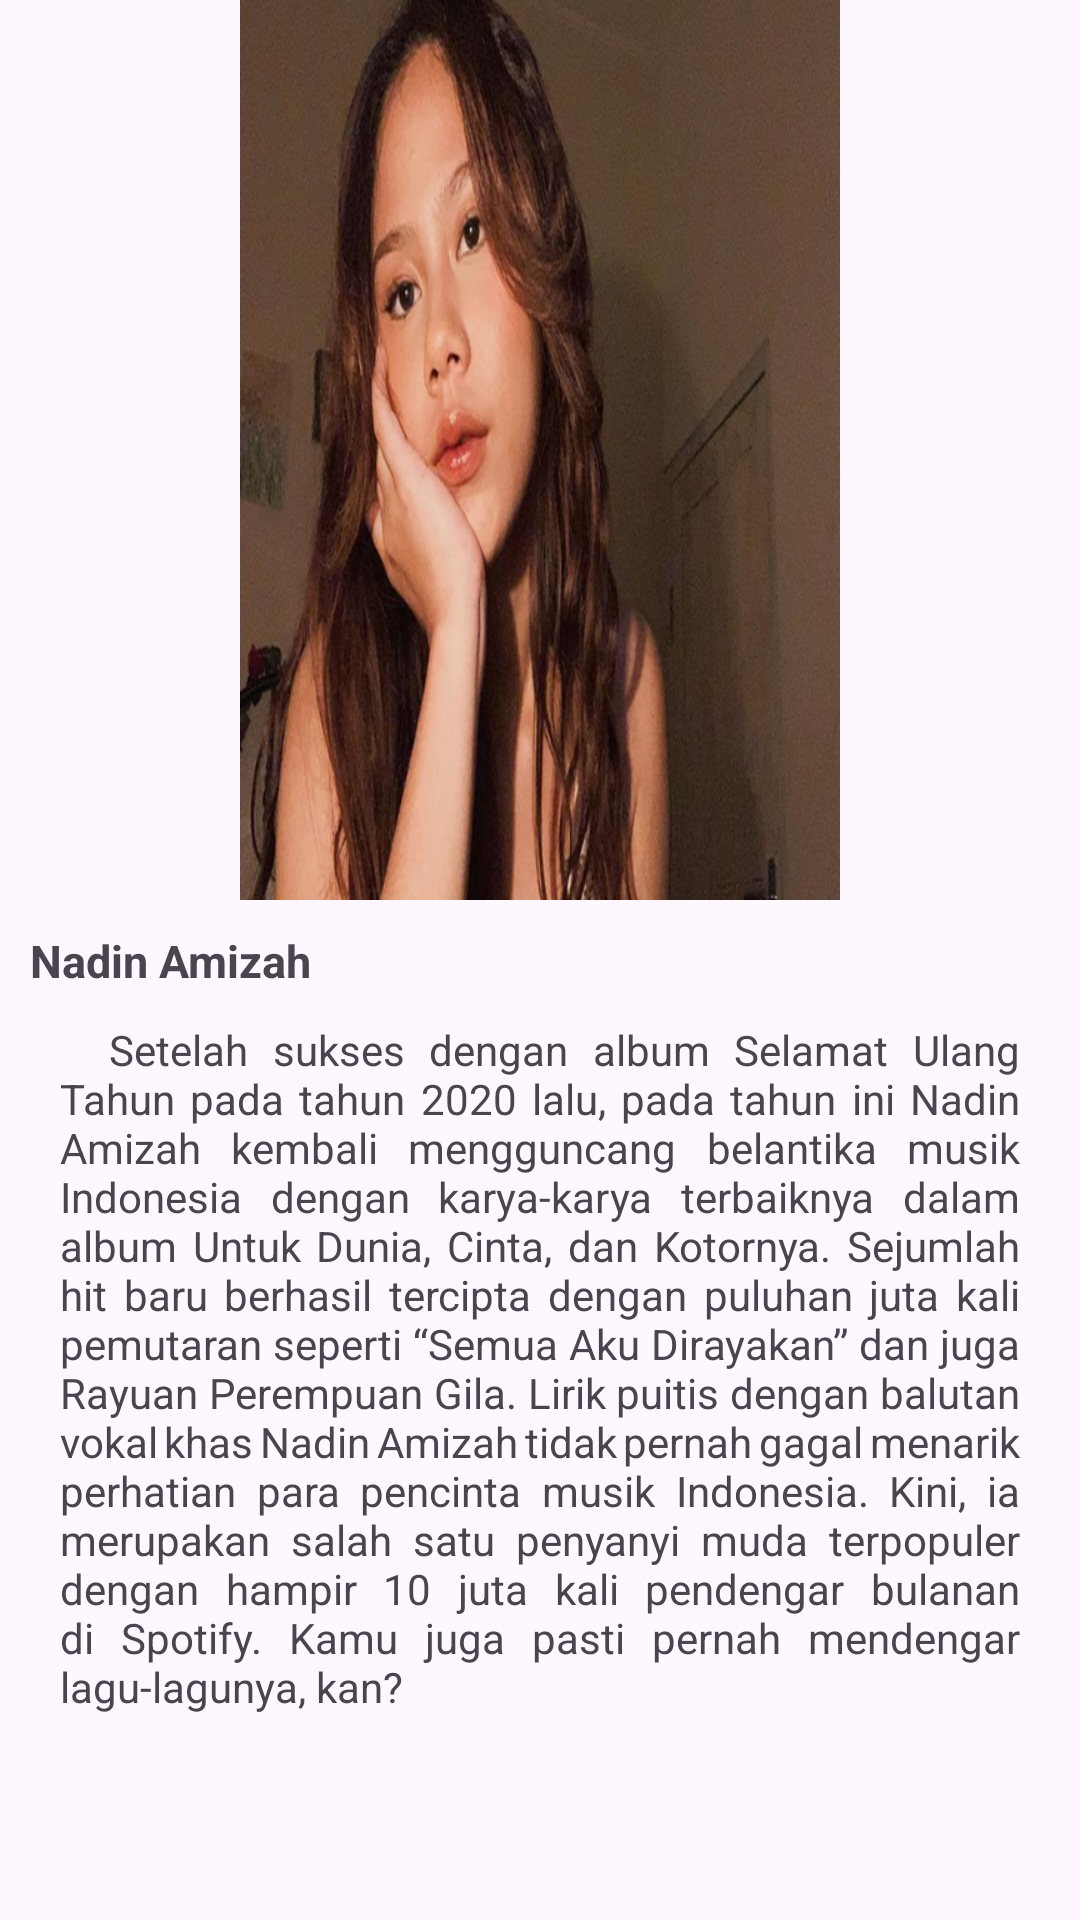

Write the Android layout XML for this screen, with the resource values it uses.
<!-- AndroidManifest.xml: application theme Theme.AppPenyanyi -->
<!-- res/layout/activity_nadin.xml -->
<?xml version="1.0" encoding="utf-8"?>
<androidx.constraintlayout.widget.ConstraintLayout xmlns:android="http://schemas.android.com/apk/res/android"
    xmlns:app="http://schemas.android.com/apk/res-auto"
    xmlns:tools="http://schemas.android.com/tools"
    android:id="@+id/main"
    android:layout_width="match_parent"
    android:layout_height="match_parent"
    tools:context=".Nadin">

    <ScrollView
        android:layout_width="match_parent"
        android:layout_height="match_parent">

        <LinearLayout
            android:layout_width="match_parent"
            android:layout_height="wrap_content"
            android:orientation="vertical">
    <ImageView
        android:id="@+id/imageView8"
        android:layout_width="match_parent"
        android:layout_height="300dp"
        app:layout_constraintEnd_toEndOf="parent"
        app:layout_constraintHorizontal_bias="1.0"
        app:layout_constraintStart_toStartOf="parent"
        app:srcCompat="@drawable/nadin_amizah"
        tools:layout_editor_absoluteY="82dp" />

    <TextView
        android:id="@+id/textView2"
        android:layout_width="wrap_content"
        android:layout_height="wrap_content"
        android:padding="10dp"
        android:text="Nadin Amizah"
        android:textSize="15sp"
        android:textStyle="bold"
        app:layout_constraintEnd_toEndOf="parent"
        app:layout_constraintHorizontal_bias="0.5"
        app:layout_constraintStart_toStartOf="parent"
        app:layout_constraintTop_toBottomOf="@+id/imageView8" />

    <TextView
        android:id="@+id/textView3"
        android:layout_width="match_parent"
        android:layout_height="wrap_content"
        android:text="  Setelah sukses dengan album Selamat Ulang Tahun pada tahun 2020 lalu, pada tahun ini Nadin Amizah kembali mengguncang belantika musik Indonesia dengan karya-karya terbaiknya dalam album Untuk Dunia, Cinta, dan Kotornya. Sejumlah hit baru berhasil tercipta dengan puluhan juta kali pemutaran seperti “Semua Aku Dirayakan” dan juga Rayuan Perempuan Gila. Lirik puitis dengan balutan vokal khas Nadin Amizah tidak pernah gagal menarik perhatian para pencinta musik Indonesia. Kini, ia merupakan salah satu penyanyi muda terpopuler dengan hampir 10 juta kali pendengar bulanan di Spotify. Kamu juga pasti pernah mendengar lagu-lagunya, kan?"
        android:justificationMode="inter_word"
        android:paddingHorizontal="20dp"
        app:layout_constraintEnd_toEndOf="parent"
        app:layout_constraintHorizontal_bias="0.5"
        app:layout_constraintStart_toStartOf="parent"
        app:layout_constraintTop_toBottomOf="@+id/textView2" />

        </LinearLayout>
    </ScrollView>
</androidx.constraintlayout.widget.ConstraintLayout>
<!-- resources referenced by this layout -->
<resources>
  <!-- drawable nadin_amizah: png bitmap (drawable, 431911 bytes) -->
  <style name="Theme.AppPenyanyi" parent="Base.Theme.AppPenyanyi" />
  <style name="Base.Theme.AppPenyanyi" parent="Theme.Material3.DayNight">
          
          
      </style>
</resources>
